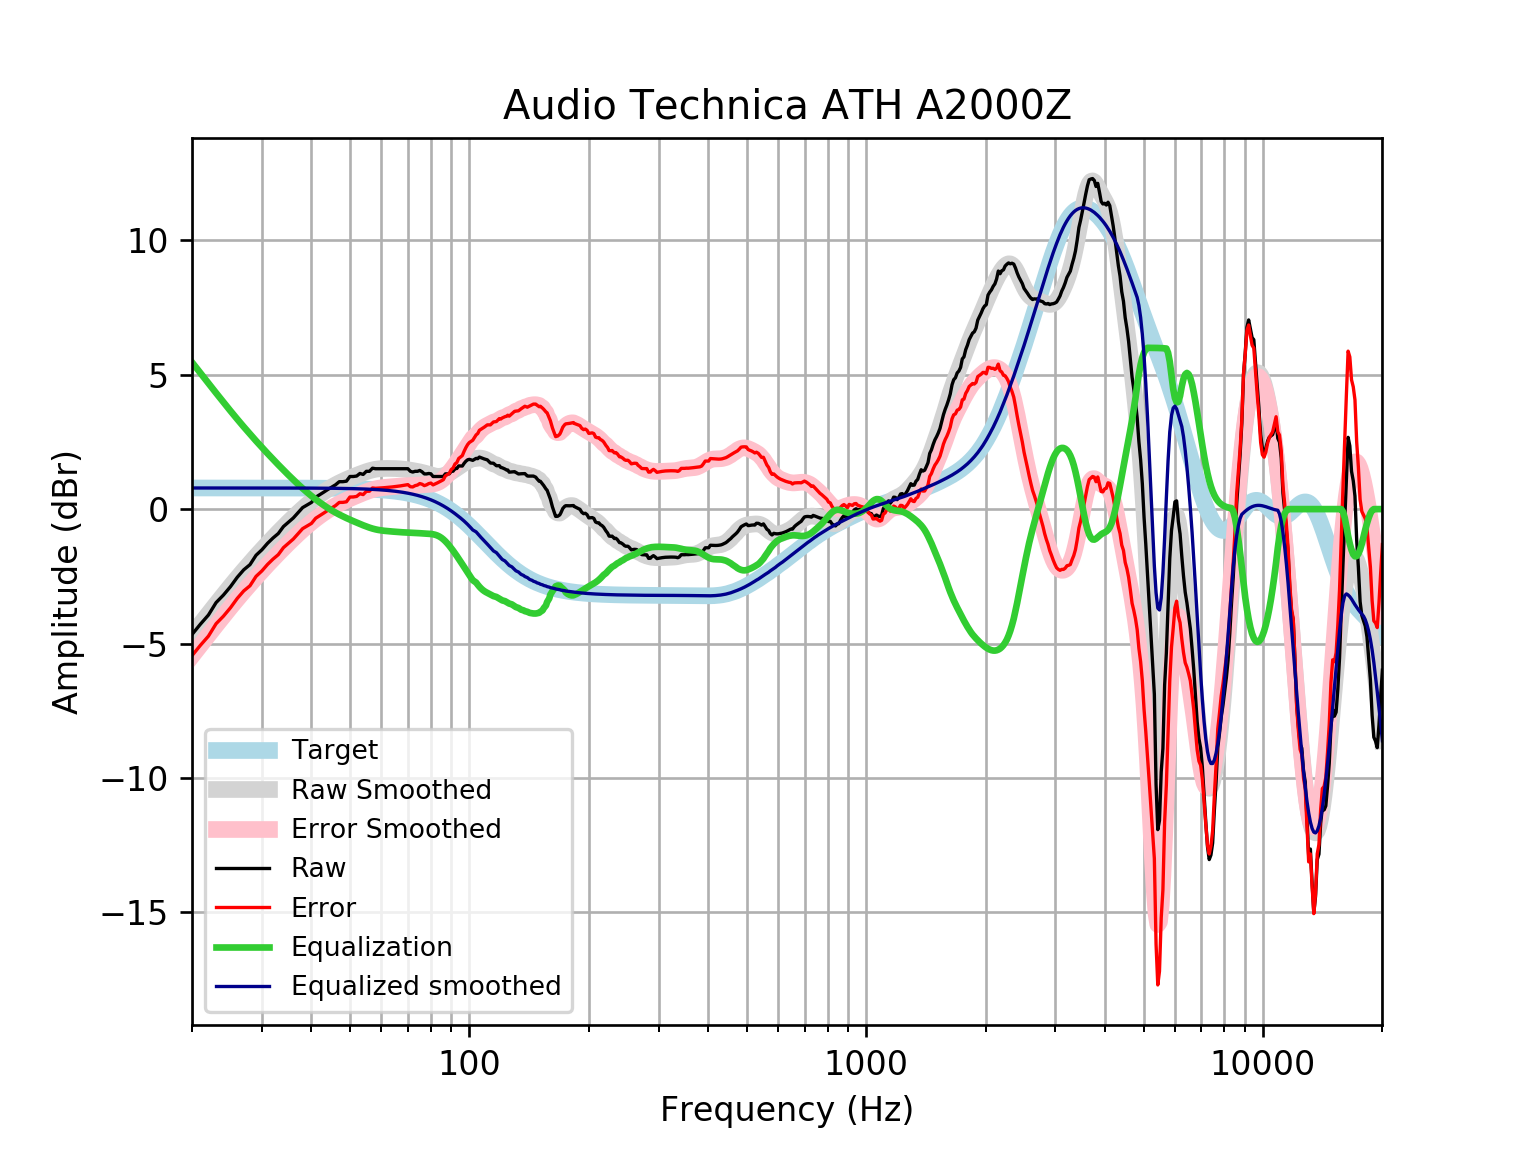

The data file committed next to this chart (first rows):
frequency, raw, error, smoothed, error_smoothed, equalization, equalized_raw, equalized_smoothed, target
20, -4.664, -5.45, -4.675, -5.461, 5.461, 0.7964, 0.7859, 0.7859
21, -4.279, -5.065, -4.275, -5.061, 5.061, 0.782, 0.7859, 0.7859
22, -3.939, -4.725, -3.895, -4.681, 4.681, 0.7418, 0.7859, 0.7858
23, -3.477, -4.263, -3.533, -4.319, 4.319, 0.8422, 0.7858, 0.7858
24, -3.197, -3.983, -3.191, -3.976, 3.976, 0.7791, 0.7858, 0.7858
25, -2.885, -3.67, -2.867, -3.653, 3.653, 0.7683, 0.7857, 0.7857
26, -2.538, -3.324, -2.563, -3.348, 3.348, 0.8103, 0.7857, 0.7857
27, -2.258, -3.044, -2.276, -3.062, 3.062, 0.8035, 0.7856, 0.7856
28, -2.065, -2.851, -2.007, -2.792, 2.792, 0.7267, 0.7855, 0.7855
29, -1.717, -2.503, -1.753, -2.538, 2.538, 0.8207, 0.7854, 0.7854
30, -1.514, -2.299, -1.513, -2.298, 2.298, 0.784, 0.7852, 0.7852
31, -1.272, -2.057, -1.286, -2.071, 2.071, 0.7984, 0.785, 0.785
32, -1.075, -1.86, -1.07, -1.855, 1.855, 0.7798, 0.7848, 0.7848
33, -0.9083, -1.693, -0.8652, -1.65, 1.65, 0.7415, 0.7846, 0.7846
34, -0.6487, -1.433, -0.6702, -1.454, 1.454, 0.8057, 0.7843, 0.7843
35, -0.4889, -1.273, -0.4848, -1.269, 1.269, 0.7798, 0.7839, 0.7839
36, -0.3298, -1.113, -0.3092, -1.093, 1.093, 0.7629, 0.7835, 0.7835
37, -0.137, -0.92, -0.1436, -0.9266, 0.9266, 0.7896, 0.783, 0.783
38, 0.05587, -0.7265, 0.01198, -0.7704, 0.7704, 0.8263, 0.7824, 0.7824
39, 0.1523, -0.6295, 0.1573, -0.6245, 0.6245, 0.7768, 0.7818, 0.7818
40, 0.2487, -0.5323, 0.2923, -0.4887, 0.4887, 0.7374, 0.781, 0.781
41, 0.4415, -0.3386, 0.4172, -0.363, 0.363, 0.8045, 0.7801, 0.7801
42, 0.538, -0.2411, 0.5322, -0.2469, 0.2469, 0.7848, 0.7791, 0.7791
43, 0.6344, -0.1436, 0.6378, -0.1401, 0.1401, 0.7745, 0.778, 0.7779
44, 0.7308, -0.04583, 0.7343, -0.04231, 0.04231, 0.7731, 0.7766, 0.7766
45, 0.8166, 0.04142, 0.8222, 0.04703, -0.04703, 0.7695, 0.7752, 0.7751
46, 0.9042, 0.1307, 0.9019, 0.1284, -0.1284, 0.7757, 0.7735, 0.7734
47, 1.02, 0.2485, 0.9742, 0.2026, -0.2026, 0.8174, 0.7715, 0.7715
48, 1.02, 0.2507, 1.04, 0.2705, -0.2705, 0.7496, 0.7694, 0.7694
49, 1.039, 0.272, 1.1, 0.3332, -0.3332, 0.7058, 0.767, 0.767
50, 1.213, 0.4492, 1.156, 0.3918, -0.3918, 0.8216, 0.7643, 0.7642
51, 1.213, 0.4517, 1.209, 0.4474, -0.4474, 0.7655, 0.7612, 0.7612
52, 1.23, 0.4721, 1.259, 0.5008, -0.5008, 0.729, 0.7579, 0.7578
53, 1.326, 0.572, 1.306, 0.5523, -0.5523, 0.7738, 0.7541, 0.7541
54, 1.29, 0.5401, 1.351, 0.6013, -0.6013, 0.6888, 0.7499, 0.7499
55, 1.406, 0.6605, 1.392, 0.647, -0.647, 0.7587, 0.7453, 0.7453
56, 1.406, 0.6656, 1.428, 0.6882, -0.6882, 0.7176, 0.7402, 0.7401
57, 1.521, 0.7865, 1.458, 0.7237, -0.7237, 0.7973, 0.7345, 0.7345
58, 1.502, 0.7739, 1.481, 0.7529, -0.7529, 0.7492, 0.7283, 0.7283
59, 1.502, 0.7807, 1.497, 0.7758, -0.7758, 0.7263, 0.7215, 0.7215
60, 1.502, 0.7882, 1.507, 0.7932, -0.7932, 0.709, 0.714, 0.714
61, 1.502, 0.7963, 1.512, 0.8063, -0.8063, 0.6958, 0.7058, 0.7058
62, 1.502, 0.8053, 1.514, 0.8168, -0.8168, 0.6853, 0.6969, 0.6969
63, 1.502, 0.815, 1.513, 0.826, -0.826, 0.6761, 0.6871, 0.6871
64, 1.502, 0.8256, 1.511, 0.8347, -0.8347, 0.6674, 0.6765, 0.6765
65, 1.502, 0.8371, 1.508, 0.8431, -0.8431, 0.659, 0.665, 0.665
66, 1.502, 0.8496, 1.504, 0.851, -0.851, 0.6511, 0.6525, 0.6525
67, 1.502, 0.8631, 1.497, 0.858, -0.858, 0.6442, 0.639, 0.639
68, 1.502, 0.8777, 1.488, 0.8636, -0.8636, 0.6385, 0.6244, 0.6244
69, 1.502, 0.8934, 1.477, 0.868, -0.868, 0.6341, 0.6087, 0.6087
70, 1.502, 0.9104, 1.463, 0.8717, -0.8717, 0.6305, 0.5918, 0.5918
71, 1.407, 0.8333, 1.449, 0.8752, -0.8752, 0.5317, 0.5736, 0.5736
72, 1.378, 0.8243, 1.434, 0.8794, -0.8794, 0.499, 0.5541, 0.5541
73, 1.406, 0.8724, 1.418, 0.8845, -0.8845, 0.5213, 0.5333, 0.5333
74, 1.406, 0.8947, 1.401, 0.8903, -0.8903, 0.5154, 0.511, 0.511
75, 1.438, 0.9504, 1.384, 0.8966, -0.8966, 0.5412, 0.4873, 0.4873
76, 1.388, 0.9255, 1.365, 0.9025, -0.9025, 0.4851, 0.462, 0.4621
77, 1.309, 0.8741, 1.343, 0.9077, -0.9077, 0.4016, 0.4352, 0.4353
78, 1.309, 0.9025, 1.319, 0.9124, -0.9124, 0.3969, 0.4068, 0.4068
79, 1.325, 0.948, 1.294, 0.9175, -0.9175, 0.4073, 0.3767, 0.3768
... 553 more rows
